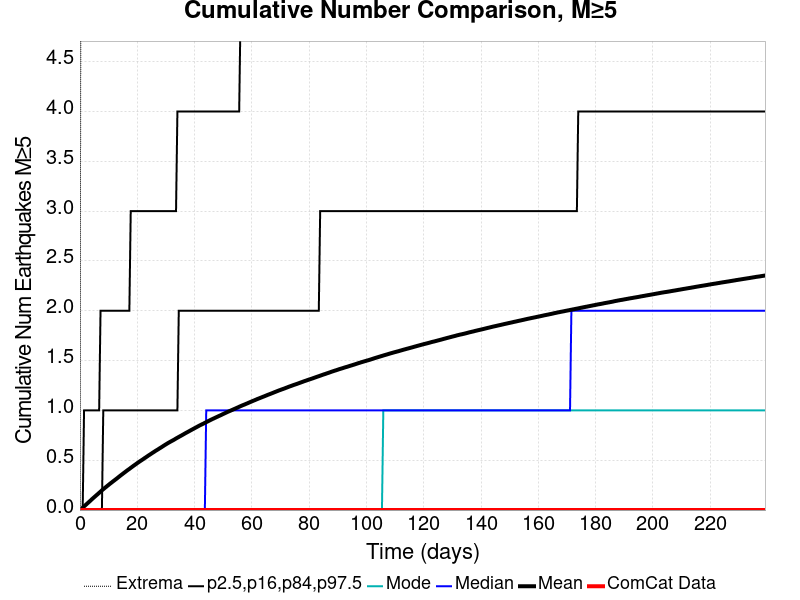

The file beside this chart, header and first rows:
Time (days), ComCat Data, Simulation Mean, Simulation Median, Simulation Mode, Simulation Minimum, Simulation Maximum, 2.5 %-ile, 16 %-ile, 84 %-ile, 97.5 %-ile
0.0, 0.0, 0.0, 0.0, 0.0, 0.0, 0.0, 0.0, 0.0, 0.0, 0.0
0.4792, 0.0, 0.012, 0.0, 0.0, 0.0, 8.0, 0.0, 0.0, 0.0, 0.0
0.9585, 0.0, 0.02408, 0.0, 0.0, 0.0, 8.0, 0.0, 0.0, 0.0, 0.0
1.438, 0.0, 0.03654, 0.0, 0.0, 0.0, 11.0, 0.0, 0.0, 0.0, 1.0
1.917, 0.0, 0.04878, 0.0, 0.0, 0.0, 16.0, 0.0, 0.0, 0.0, 1.0
2.396, 0.0, 0.06161, 0.0, 0.0, 0.0, 17.0, 0.0, 0.0, 0.0, 1.0
2.875, 0.0, 0.07393, 0.0, 0.0, 0.0, 17.0, 0.0, 0.0, 0.0, 1.0
3.355, 0.0, 0.08643, 0.0, 0.0, 0.0, 17.0, 0.0, 0.0, 0.0, 1.0
3.834, 0.0, 0.09886, 0.0, 0.0, 0.0, 18.0, 0.0, 0.0, 0.0, 1.0
4.313, 0.0, 0.1121, 0.0, 0.0, 0.0, 18.0, 0.0, 0.0, 0.0, 1.0
4.792, 0.0, 0.1244, 0.0, 0.0, 0.0, 18.0, 0.0, 0.0, 0.0, 1.0
5.272, 0.0, 0.1363, 0.0, 0.0, 0.0, 18.0, 0.0, 0.0, 0.0, 1.0
5.751, 0.0, 0.1487, 0.0, 0.0, 0.0, 18.0, 0.0, 0.0, 0.0, 1.0
6.23, 0.0, 0.1604, 0.0, 0.0, 0.0, 18.0, 0.0, 0.0, 0.0, 1.0
6.709, 0.0, 0.173, 0.0, 0.0, 0.0, 18.0, 0.0, 0.0, 0.0, 1.0
7.189, 0.0, 0.1849, 0.0, 0.0, 0.0, 19.0, 0.0, 0.0, 0.0, 2.0
7.668, 0.0, 0.1977, 0.0, 0.0, 0.0, 19.0, 0.0, 0.0, 0.0, 2.0
8.147, 0.0, 0.2092, 0.0, 0.0, 0.0, 19.0, 0.0, 0.0, 1.0, 2.0
8.626, 0.0, 0.2207, 0.0, 0.0, 0.0, 19.0, 0.0, 0.0, 1.0, 2.0
9.106, 0.0, 0.2317, 0.0, 0.0, 0.0, 19.0, 0.0, 0.0, 1.0, 2.0
9.585, 0.0, 0.2431, 0.0, 0.0, 0.0, 20.0, 0.0, 0.0, 1.0, 2.0
10.06, 0.0, 0.254, 0.0, 0.0, 0.0, 20.0, 0.0, 0.0, 1.0, 2.0
10.54, 0.0, 0.2653, 0.0, 0.0, 0.0, 20.0, 0.0, 0.0, 1.0, 2.0
11.02, 0.0, 0.2757, 0.0, 0.0, 0.0, 20.0, 0.0, 0.0, 1.0, 2.0
11.5, 0.0, 0.2866, 0.0, 0.0, 0.0, 20.0, 0.0, 0.0, 1.0, 2.0
11.98, 0.0, 0.297, 0.0, 0.0, 0.0, 20.0, 0.0, 0.0, 1.0, 2.0
12.46, 0.0, 0.3078, 0.0, 0.0, 0.0, 20.0, 0.0, 0.0, 1.0, 2.0
12.94, 0.0, 0.3182, 0.0, 0.0, 0.0, 20.0, 0.0, 0.0, 1.0, 2.0
13.42, 0.0, 0.3294, 0.0, 0.0, 0.0, 20.0, 0.0, 0.0, 1.0, 2.0
13.9, 0.0, 0.3406, 0.0, 0.0, 0.0, 21.0, 0.0, 0.0, 1.0, 2.0
14.38, 0.0, 0.3511, 0.0, 0.0, 0.0, 21.0, 0.0, 0.0, 1.0, 2.0
14.86, 0.0, 0.3617, 0.0, 0.0, 0.0, 21.0, 0.0, 0.0, 1.0, 2.0
15.34, 0.0, 0.3722, 0.0, 0.0, 0.0, 21.0, 0.0, 0.0, 1.0, 2.0
15.82, 0.0, 0.3826, 0.0, 0.0, 0.0, 21.0, 0.0, 0.0, 1.0, 2.0
16.29, 0.0, 0.3933, 0.0, 0.0, 0.0, 22.0, 0.0, 0.0, 1.0, 2.0
16.77, 0.0, 0.4033, 0.0, 0.0, 0.0, 22.0, 0.0, 0.0, 1.0, 2.0
17.25, 0.0, 0.4129, 0.0, 0.0, 0.0, 22.0, 0.0, 0.0, 1.0, 2.0
17.73, 0.0, 0.4235, 0.0, 0.0, 0.0, 22.0, 0.0, 0.0, 1.0, 3.0
18.21, 0.0, 0.4336, 0.0, 0.0, 0.0, 22.0, 0.0, 0.0, 1.0, 3.0
18.69, 0.0, 0.4437, 0.0, 0.0, 0.0, 22.0, 0.0, 0.0, 1.0, 3.0
19.17, 0.0, 0.4535, 0.0, 0.0, 0.0, 22.0, 0.0, 0.0, 1.0, 3.0
19.65, 0.0, 0.4633, 0.0, 0.0, 0.0, 22.0, 0.0, 0.0, 1.0, 3.0
20.13, 0.0, 0.4734, 0.0, 0.0, 0.0, 23.0, 0.0, 0.0, 1.0, 3.0
20.61, 0.0, 0.4827, 0.0, 0.0, 0.0, 23.0, 0.0, 0.0, 1.0, 3.0
21.09, 0.0, 0.4923, 0.0, 0.0, 0.0, 23.0, 0.0, 0.0, 1.0, 3.0
21.57, 0.0, 0.5012, 0.0, 0.0, 0.0, 23.0, 0.0, 0.0, 1.0, 3.0
22.05, 0.0, 0.5104, 0.0, 0.0, 0.0, 23.0, 0.0, 0.0, 1.0, 3.0
22.52, 0.0, 0.5202, 0.0, 0.0, 0.0, 24.0, 0.0, 0.0, 1.0, 3.0
23, 0.0, 0.5292, 0.0, 0.0, 0.0, 24.0, 0.0, 0.0, 1.0, 3.0
23.48, 0.0, 0.5387, 0.0, 0.0, 0.0, 25.0, 0.0, 0.0, 1.0, 3.0
23.96, 0.0, 0.5484, 0.0, 0.0, 0.0, 25.0, 0.0, 0.0, 1.0, 3.0
24.44, 0.0, 0.557, 0.0, 0.0, 0.0, 25.0, 0.0, 0.0, 1.0, 3.0
24.92, 0.0, 0.5664, 0.0, 0.0, 0.0, 25.0, 0.0, 0.0, 1.0, 3.0
25.4, 0.0, 0.5755, 0.0, 0.0, 0.0, 26.0, 0.0, 0.0, 1.0, 3.0
25.88, 0.0, 0.584, 0.0, 0.0, 0.0, 26.0, 0.0, 0.0, 1.0, 3.0
26.36, 0.0, 0.5935, 0.0, 0.0, 0.0, 26.0, 0.0, 0.0, 1.0, 3.0
26.84, 0.0, 0.6018, 0.0, 0.0, 0.0, 26.0, 0.0, 0.0, 1.0, 3.0
27.32, 0.0, 0.6101, 0.0, 0.0, 0.0, 26.0, 0.0, 0.0, 1.0, 3.0
27.8, 0.0, 0.6191, 0.0, 0.0, 0.0, 26.0, 0.0, 0.0, 1.0, 3.0
28.28, 0.0, 0.6275, 0.0, 0.0, 0.0, 26.0, 0.0, 0.0, 1.0, 3.0
... 440 more rows
